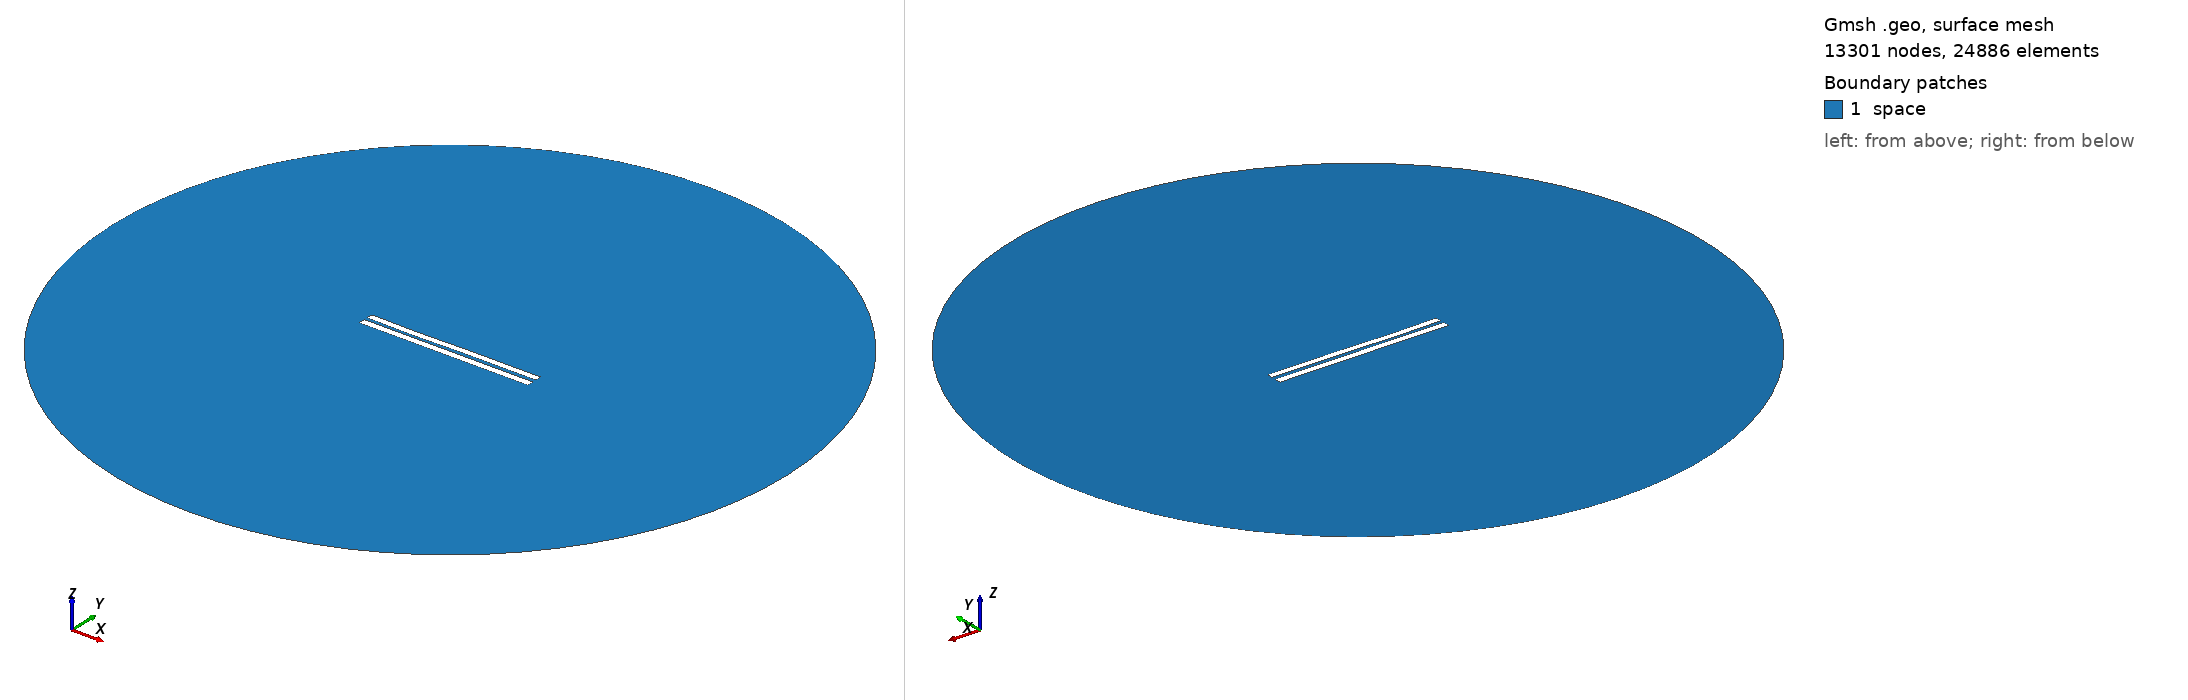

Gmsh geometry script, surface-meshed: 13301 nodes, 24886 surface elements. Boundary patches (legend numbers): 1 space. Left view from above one corner, right view from below the opposite corner. Legend entries are the model's physical surfaces. The drawing asked Gmsh for element sizes between 1% and 20% of the model's largest extent; the script's own settings can give other sizes.

=== 4777.geo (drawn) ===
//---------------------------------------
// Geometry kernel
//---------------------------------------

SetFactory("OpenCASCADE");



//---------------------------------------
// Parameters of the geometry
//---------------------------------------

// Overetch of the upper plate
overetch = 0.125;

// Distance between the plates
distance = 2.0;

// Discretization over the x axis (for the deformation)
nx = 50; 

// Length of the plate
L = 100 - overetch; 

// Number of modes
n = 4; 

// 1st mode coefficient
coeff(1) = 0.07499999999999998;
beta(1) = 0.596864 * 3.1415926535 / L;

// 2nd mode coefficient
coeff(2) = -0.075;
beta(2) = 1.49418 * 3.1415926535 / L;

// 3rd mode coefficient
coeff(3) = -0.15;
beta(3) = 2.50025 * 3.1415926535 / L;

// 4th mode coefficient
coeff(4) = -0.075;
beta(4) = 3.49999 * 3.1415926535 / L;



//---------------------------------------
// Upper plate (deformed rectangle)
//---------------------------------------

// Coordiantes of the upper plate
xmin = -50;
xmax = 50 - overetch;

// Height of the upper plate
yheight = 4 - 2 * overetch;

// Indexes of the points
UpperID[] = {};
LowerID[] = {};
LeftID[] = {};
RightID[] = {};

// Point index
p = 1;

// Horizontal edges
For i In {1:nx}
    x = xmin + (i-1)*(xmax - xmin)/(nx-1);

    y_bottom = distance / 2 + overetch;
    For j In {1:n}
        C = (Cosh(beta(j)*L) + Cos(beta(j)*L)) / (Sinh(beta(j)*L) + Sin(beta(j)*L));
        y_bottom  = y_bottom + coeff(j) * (Cosh(beta(j)*(x+50)) - Cos(beta(j)*(x+50)) - C * (Sinh(beta(j)*(x+50)) - Sin(beta(j)*(x+50))));
    EndFor

    y_top = y_bottom + yheight;

    Point(p) = {x, y_top, 0, 1.0};
    UpperID[i] = p;
    p = p + 1;

    Point(p) = {x, y_bottom, 0, 1.0};
    LowerID[i] = p;
    p = p + 1;
EndFor

// Create point lists
UpperPts[] = {}; LowerPts[] = {};
For i In {1:nx}
  UpperPts[] += {UpperID[i]};
  LowerPts[] += {LowerID[i]};
EndFor

// Build splines
Spline(1) = {UpperPts[]};
Spline(2) = {LowerPts[]};
Line(3) = {LowerPts[nx-1], UpperPts[nx-1]};
Line(4) = {LowerPts[0], UpperPts[0]};

// Build the plane surface
Curve Loop(1) = {2, 3, -1, -4};
Plane Surface(1) = {1};



//---------------------------------------
// Lower plate (rectangle)
//---------------------------------------

// Vertices
Point(1001) = {-50, -1, 0, 1.0};
Point(1002) = { 50, -1, 0, 1.0};
Point(1003) = { 50,  -5, 0, 1.0};
Point(1004) = {-50,  -5, 0, 1.0};

// Edges
Line(5) = {1001, 1002};
Line(6) = {1002, 1003};
Line(7) = {1003, 1004};
Line(8) = {1004, 1001};

// Plane surface
Line Loop(2) = {5, 6, 7, 8};
Plane Surface(2) = {2}; 



//---------------------------------------
// Outer (fictious) boundary
//---------------------------------------

// Points
Point(1005) = {0, 0, 0};       // Center
Point(1006) = {200, 0, 0};     // Start point
Point(1007) = {0, 200, 0};     // 90 degrees
Point(1008) = {-200, 0, 0};    // 180 degrees
Point(1009) = {0, -200, 0};    // 270 degrees

// Circle arcs (each needs start, center, end)
Circle(9) = {1006, 1005, 1007};
Circle(10) = {1007, 1005, 1008};
Circle(11) = {1008, 1005, 1009};
Circle(12) = {1009, 1005, 1006};

// Plane surface for the entire domain
Curve Loop(3) = {9, 10, 11, 12};
Surface(3) = {3};

// Subtract the plates from the whole domain to obtain the actual domain where we want to solve the equations
BooleanDifference{ Surface{3}; Delete; }{ Surface{1}; Surface{2}; Delete; }




//---------------------------------------
// Transfinite Lines/Curves
//---------------------------------------

// Set the number of points on the boundaries
r = 7;

// Plates
Transfinite Curve {1, 2} = 50*r Using Progression 1;
Transfinite Curve {3, 4} = 2*r Using Progression 1;
Transfinite Line {5, 7} = 50*r Using Progression 1;
Transfinite Line {6, 8} = 2*r Using Progression 1;

// Outer boundary
Transfinite Line {9, 10, 11, 12} = 20 Using Progression 1;



//---------------------------------------
// Physical groups
//---------------------------------------                

// Physical curves (boundaries)
Physical Line("force_segment", 10) = {2};
Physical Line("upper_plate", 11) = {1, 3, 4};
Physical Line("lower_plate", 12) = {5, 6, 7, 8};
Physical Line("boundary", 20) = {9, 10, 11, 12};

// Physical Surfaces
Physical Surface("space", 30) = {3};



//---------------------------------------
// 6. Generate the Mesh
//---------------------------------------

// 2D mesh generation
Mesh 2;
